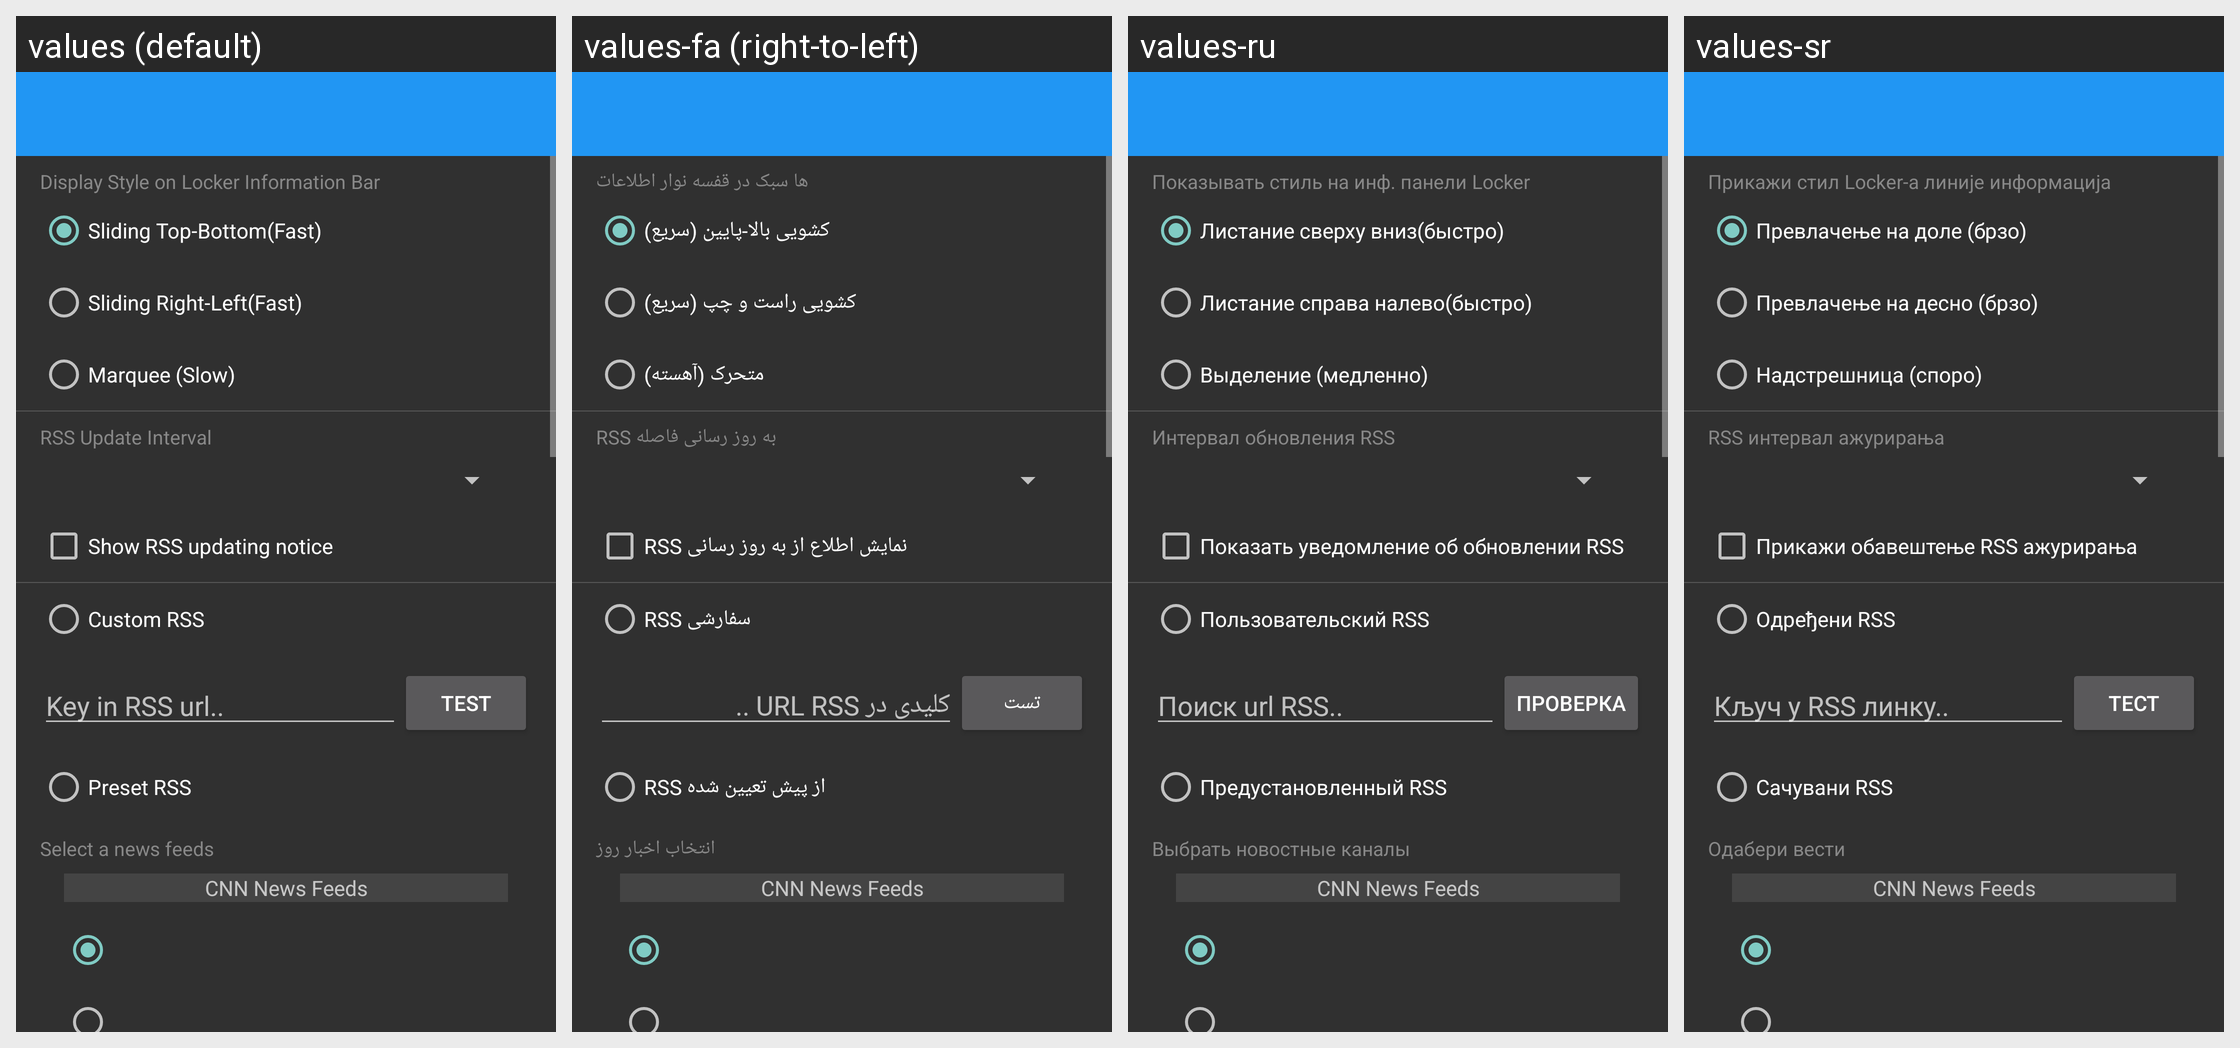

The same Android screen rendered under several of its app's locales, left to right. List the strings drawn on it with the default value and each locale's translation.
Android screen res/layout/settings_rss.xml rendered under 4 locales, left to right: values (default), values-fa (right-to-left), values-ru, values-sr. Device: Nexus 5 (rendered at 1080×1920; each locale shown at half size, 540×960, under a caption strip naming it); theme AppTheme.
Other locales in the repository, not shown: values-cs, values-de, values-es, values-fr, values-hr-rHR, values-it, values-ja, values-nl, values-pl, values-pt-rBR, values-pt-rPT, values-sk, values-tr, values-vi, values-zh.
Strings drawn on this screen, with the default value and each locale's value (text and hints the layout hard-codes, and strings that could not be matched under every locale, appear in the picture but are not listed):

rss_display_style
  values: Display Style on Locker Information Bar
  values-fa: ها سبک در قفسه نوار اطلاعات
  values-ru: Показывать стиль на инф. панели Locker
  values-sr: Прикажи стил Locker-а линије информација

rss_display_style_fast_top
  values: Sliding Top-Bottom(Fast)
  values-fa: کشویی بالا-پایین (سریع)
  values-ru: Листание сверху вниз(быстро)
  values-sr: Превлачење на доле (брзо)

rss_display_style_fast
  values: Sliding Right-Left(Fast)
  values-fa: کشویی راست و چپ (سریع)
  values-ru: Листание справа налево(быстро)
  values-sr: Превлачење на десно (брзо)

rss_display_style_slow
  values: Marquee (Slow)
  values-fa: متحرک (آهسته)
  values-ru: Выделение (медленно)
  values-sr: Надстрешница (споро)

rss_update_interval
  values: RSS Update Interval
  values-fa: RSS به روز رسانی فاصله
  values-ru: Интервал обновления RSS
  values-sr: RSS интервал ажурирања

enable_rss_refresh_notice
  values: Show RSS updating notice
  values-fa: نمایش اطلاع از به روز رسانی RSS
  values-ru: Показать уведомление об обновлении RSS
  values-sr: Прикажи обавештење RSS ажурирања

custom_rss
  values: Custom RSS
  values-fa: سفارشی RSS
  values-ru: Пользовательский RSS
  values-sr: Одређени RSS

keyin_rss_url
  values: Key in RSS url..
  values-fa: کلیدی در URL RSS ..
  values-ru: Поиск url RSS..
  values-sr: Кључ у RSS линку..

test_rss
  values: Test
  values-fa: تست
  values-ru: Проверка
  values-sr: Тест

preset_rss
  values: Preset RSS
  values-fa: از پیش تعیین شده RSS
  values-ru: Предустановленный RSS
  values-sr: Сачувани RSS

rss_select
  values: Select a news feeds
  values-fa: انتخاب اخبار روز
  values-ru: Выбрать новостные каналы
  values-sr: Одабери вести
